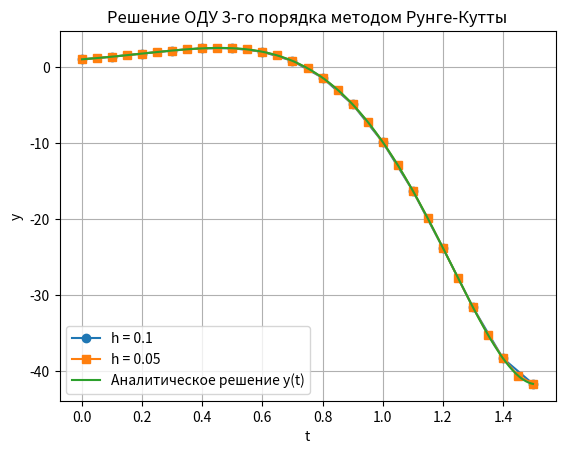

Write the Python code that produced this figure. (Note: this script raises an exception after producing the figure.)
import numpy as np
import matplotlib.pyplot as plt


def system(t, Y):
    y1, y2, y3 = Y
    dy1dt = y2
    dy2dt = y3
    dy3dt = (f(t) - a1 * y3 - a2 * y2 - a3 * y1) / a0
    return np.array([dy1dt, dy2dt, dy3dt])


def rk4_system(system, t0, T, Y0, h):
    n = int((T - t0) / h)
    t = np.linspace(t0, T, n + 1)
    Y = np.zeros((n + 1, len(Y0)))
    Y[0] = Y0
    for i in range(n):
        k1 = h * system(t[i], Y[i])
        k2 = h * system(t[i] + h / 2, Y[i] + k1 / 2)
        k3 = h * system(t[i] + h / 2, Y[i] + k2 / 2)
        k4 = h * system(t[i] + h, Y[i] + k3)
        Y[i + 1] = Y[i] + (k1 + 2 * k2 + 2 * k3 + k4) / 6
    return t, Y


def analytical_check():
    # Определяем функцию
    def analytical(t):
        return (1862847547902388 * np.exp(2.7 * t) * np.sin(3 * t) / 3216670116997941 +
                2405033984796260 * np.exp(2.7 * t) * np.cos(3 * t) / 3216670116997941 +
                51270 * np.sin(t) / 2629441 +
                910 * np.cos(t) / 2629441 +
                7871 / (37341 * np.exp(3 * t)) -
                700 * t / 4887 +
                109300 / 2653641)

    # Создаем массив значений t от 0 до 1.5
    t_values = np.linspace(0, 1.5, 400)

    # Вычисляем значения функции
    y_values = analytical(t_values)

    return t_values, y_values


if __name__ == '__main__':
    # Данные
    A, B = 0, 1.5
    b1, b2, b3 = 1, 3, 10
    a0, a1, a2, a3 = 1, -2.4, 0.09, 48.87


    def f(t):
        return np.sin(t) - 7 * t + 2


    Y0 = [b1, b2, b3]

    t1, Y1 = rk4_system(system, A, B, Y0, 0.1)
    t2, Y2 = rk4_system(system, A, B, Y0, 0.05)

    # Оценка погрешности по правилу Рунге
    y_h1 = Y1[:, 0]
    y_h2 = Y2[::2, 0]
    error_runge = (y_h2 - y_h1) / (2 ** 4 - 1)
    max_error = np.max(np.abs(error_runge))

    print(f'Максимальная погрешность по правилу Рунге: {max_error}')

    t_analytical, y_analytical = analytical_check()
    plt.plot(t1, Y1[:, 0], 'o-', label='h = 0.1')
    plt.plot(t2, Y2[:, 0], 's-', label='h = 0.05')
    plt.plot(t_analytical, y_analytical, label='Аналитическое решение y(t)')
    plt.xlabel('t')
    plt.ylabel('y')
    plt.title('Решение ОДУ 3-го порядка методом Рунге-Кутты')
    plt.legend()
    plt.grid(True)
    plt.savefig('../imgs/B_runge.png')
